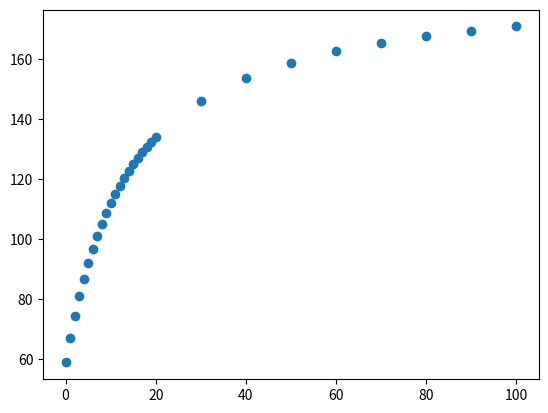

The script that saved this image:
import matplotlib.pyplot as plt
from scipy.optimize import fsolve
import random as rdm
import numpy as np

# this function simulates what the Anisotropy would be for a value of P0, Ka, and Kb
def Anisotropy(X, K_a, K_b):
    # variable to test whether a solution to the set of equations was found (to be used after fsolve)
    SolutionFound = False
    # set up parameters of system
    Y = [0]*len(X)
    Af = 58.8
    Ab = 186.1
    i = 0
    for P0 in X:
        def equations(x):
            P, D, PD1, PD2, PDD = x
            eq1 = P*D/PD1 - K_a
            eq2 = P*D/PD2 - K_b
            eq3 = P*D*D/(K_a*K_b) - PDD
            eq4 = P + PD1 + PD2 + PDD - P0
            eq5 = D + PD1 + PD2 + 2*PDD - D0
            return (eq1, eq2, eq3, eq4, eq5)
        for j in range(100):
                P, D, PD1, PD2, PDD = fsolve(equations, (rdm.randint(0,P0),1,0.5,rdm.randrange(0,D0),0.5),maxfev=50000)
                Ff = D/D0                       # definition of Fraction Free D
                Fb = (PD1 + PD2 + 2*PDD)/D0     # definition of Fraction Bound D
                F = Ff + Fb                     # F must be 1
                A = Af*Ff + Ab*Fb               # Definition of Anisotropy
                # check that solutions found meet physical constrains, e.g. F = 1, no negative values, and Af < A < Ab                
                if(F>0.9999 and F<1.0001 and P>0 and D>0 and PD1>0 and PD2>0 and PDD>0 and A > Af and A < Ab):
                    SolutionFound = True
                    break
        Y[0] = Af       # by definition, so do not update Y[0] based on fit generated above
        if i > 0:   
            # update Y = A if conditions met
            if SolutionFound:
                Y[i] = A
            # in case a solution is not found, update Y with previous value of A- this is not ideal but it generates a value of A for every P0 and for most values of P0, Y will be close
            else:
                Y[i] = Y[i-1]
        i = i + 1
    return(Y)                                       

# set desired values of Ka and Kb to simulate
K_a = 20
K_b = 40

# set value of D0
D0 = 2

# set range of x values: 0 to 20 in steps of 1 then 20 to 100 in steps of 10
X1 = list(range(0,20))
X2 = list(range(20,101, 10))
X = X1 + X2

# simulate anisotropy data for given X, Ka, and Kb    
Y = Anisotropy(X, K_a, K_b)

# plot the data
plt.scatter(X,Y)
plt.show()

# save the simulated data as a vs file
np.savetxt('Kd-test-20-40_d.csv', (X, Y), delimiter=',')
